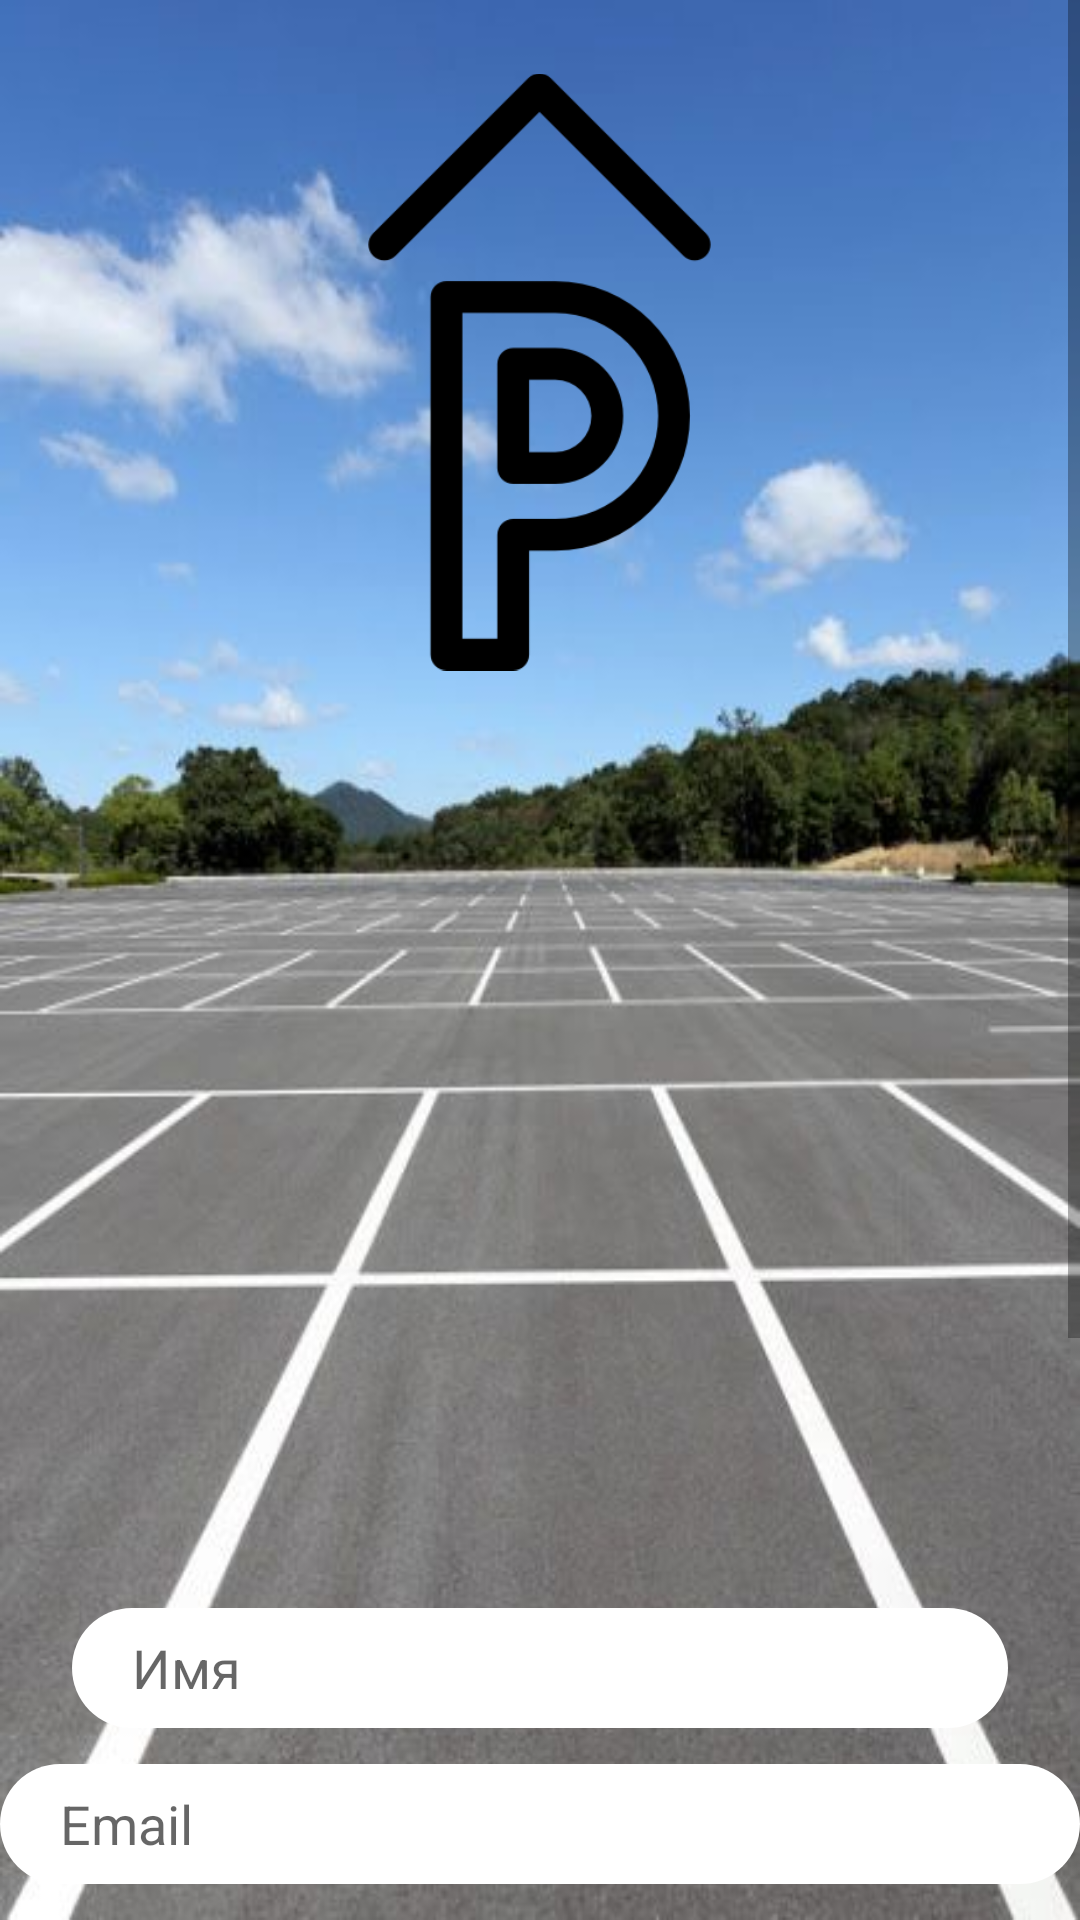

Layout XML and referenced resources for this Android screen:
<!-- AndroidManifest.xml: application theme AppTheme -->
<!-- res/layout/activity_registration.xml -->
<?xml version="1.0" encoding="utf-8"?>
<ScrollView xmlns:android="http://schemas.android.com/apk/res/android"
    xmlns:app="http://schemas.android.com/apk/res-auto"
    android:id="@+id/activity_registration"
    xmlns:tools="http://schemas.android.com/tools"
    android:layout_width="match_parent"
    android:layout_height="match_parent"
    tools:context=".RegistrationActivity"
    android:background="@drawable/park">

    <LinearLayout
        android:layout_width="match_parent"
        android:layout_height="wrap_content"
        android:gravity="center"
        android:orientation="vertical"
        android:weightSum="8">


        <ImageView
            android:id="@+id/imageView2"
            android:layout_width="199dp"
            android:layout_height="248dp"
            app:layout_constraintBottom_toTopOf="@+id/username_edittext"
            app:layout_constraintEnd_toEndOf="parent"
            app:layout_constraintStart_toStartOf="parent"
            app:layout_constraintTop_toTopOf="parent"
            app:srcCompat="@drawable/pngwave" />

        <EditText
            android:id="@+id/username_edittext"
            android:layout_width="match_parent"
            android:layout_height="40dp"
            android:layout_marginStart="24dp"
            android:layout_marginTop="288dp"
            android:layout_marginEnd="24dp"
            android:background="@drawable/rounded"
            android:ems="10"
            android:hint="Имя"
            android:inputType="textPersonName"
            android:paddingStart="20dp"
            android:paddingEnd="20dp"
            app:layout_constraintEnd_toEndOf="parent"
            app:layout_constraintHorizontal_bias="1.0"
            app:layout_constraintStart_toStartOf="parent"
            app:layout_constraintTop_toTopOf="parent" />

        <EditText
            android:id="@+id/email_edittext"
            android:layout_width="match_parent"
            android:layout_height="40dp"
            android:layout_marginTop="12dp"
            android:background="@drawable/rounded"
            android:ems="10"
            android:hint="Email"
            android:inputType="textEmailAddress"
            android:paddingStart="20dp"
            android:paddingEnd="20dp"
            app:layout_constraintEnd_toEndOf="@+id/username_edittext"
            app:layout_constraintHorizontal_bias="1.0"
            app:layout_constraintStart_toStartOf="@+id/username_edittext"
            app:layout_constraintTop_toBottomOf="@+id/username_edittext" />

        <EditText
            android:id="@+id/password_editText"
            android:layout_width="match_parent"
            android:layout_height="40dp"
            android:layout_marginTop="20dp"
            android:background="@drawable/rounded"
            android:ems="10"
            android:hint="Пароль"
            android:inputType="textPassword"
            android:paddingStart="20dp"
            android:paddingEnd="20dp"
            app:layout_constraintEnd_toEndOf="@+id/carId_edittext"
            app:layout_constraintHorizontal_bias="1.0"
            app:layout_constraintStart_toStartOf="@+id/carId_edittext"
            app:layout_constraintTop_toBottomOf="@+id/carId_edittext" />

        <EditText
            android:id="@+id/passwor_again"
            android:layout_width="match_parent"
            android:layout_height="40dp"
            android:layout_marginTop="20dp"
            android:background="@drawable/rounded"
            android:ems="10"
            android:hint="Повторите пароль"
            android:inputType="textPassword"
            android:paddingStart="20dp"
            android:paddingEnd="20dp"
            app:layout_constraintEnd_toEndOf="@+id/password_editText"
            app:layout_constraintStart_toStartOf="@+id/password_editText"
            app:layout_constraintTop_toBottomOf="@+id/password_editText" />

        <EditText
            android:id="@+id/carId_edittext"
            android:layout_width="match_parent"
            android:layout_height="40dp"
            android:layout_marginTop="20dp"
            android:background="@drawable/rounded"
            android:ems="10"
            android:hint="Номер авто"
            android:inputType="textImeMultiLine"
            android:paddingStart="20dp"
            android:paddingEnd="20dp"
            app:layout_constraintEnd_toEndOf="@+id/email_edittext"
            app:layout_constraintHorizontal_bias="1.0"
            app:layout_constraintStart_toStartOf="@+id/email_edittext"
            app:layout_constraintTop_toBottomOf="@+id/email_edittext" />

        <Button
            android:id="@+id/display_button"
            style="@style/RoundedCornerButton"
            android:layout_width="match_parent"
            android:layout_height="50dp"
            android:layout_marginTop="36dp"
            android:fontFamily="@font/aclonica"
            android:text="Зарегистрироваться"
            app:layout_constraintEnd_toEndOf="@+id/passwor_again"
            app:layout_constraintHorizontal_bias="0.0"
            app:layout_constraintStart_toStartOf="@+id/passwor_again"
            app:layout_constraintTop_toBottomOf="@+id/passwor_again" />

        <TextView
            android:id="@+id/registredalready"
            android:layout_width="match_parent"
            android:layout_height="wrap_content"
            android:text="Уже зарегистрированы?"
            android:textAlignment="center"
            android:textColor="@color/colorAccent"
            android:textSize="18sp"
            app:layout_constraintBottom_toBottomOf="parent"
            app:layout_constraintEnd_toEndOf="@+id/display_button"
            app:layout_constraintHorizontal_bias="0.519"
            app:layout_constraintStart_toStartOf="@+id/display_button"
            app:layout_constraintTop_toBottomOf="@+id/display_button"
            app:layout_constraintVertical_bias="0.35" />
    </LinearLayout>

</ScrollView>
<!-- resources referenced by this layout -->
<resources>
  <color name="colorAccent">#212121</color>
  <!-- drawable park: jpg bitmap (drawable-v24, 39072 bytes) -->
  <!-- drawable pngwave: png bitmap (drawable-v24, 5788 bytes) -->
  <!-- drawable rounded (drawable-v24) -->
  <?xml version="1.0" encoding="utf-8"?>
  <shape xmlns:android="http://schemas.android.com/apk/res/android"
  android:shape="rectangle">
  <solid android:color="@color/btncolor"/>
      <corners android:radius="80dp"/>
  </shape>
  <style name="RoundedCornerButton" parent="@style/Widget.AppCompat.Button.Colored">
          <item name="background">@drawable/btn_rounded_corner</item>
          <item name="colorButtonNormal">@color/colorPrimary</item>
          <item name="colorControlHighlight">@color/colorPrimaryDark</item>
          <item name="android:textColor">@color/colorAccent</item>
          <item name="android:background">@color/colorPrimary</item>
      </style>
  <style name="AppTheme" parent="Theme.AppCompat.Light.DarkActionBar">
          
          <item name="colorPrimary">@color/colorPrimary</item>
          <item name="colorPrimaryDark">@color/colorPrimaryDark</item>
          <item name="colorAccent">@color/colorAccent</item>
      </style>
  <color name="btncolor"> #FFFF</color>
  <!-- drawable btn_rounded_corner (drawable) -->
  <?xml version="1.0" encoding="utf-8"?>
  <inset xmlns:android="http://schemas.android.com/apk/res/android"
      android:insetBottom="6dp"
      android:insetLeft="4dp"
      android:insetRight="4dp"
      android:insetTop="6dp">
      <ripple android:color="?attr/colorControlHighlight">
          <item>
              <shape android:shape="rectangle"
                  android:tint="@color/colorPrimary">
                  <corners android:radius="20dp"/>
                  <solid android:color="@color/colorPrimary"/>
                  <padding android:bottom="6dp"/>
              </shape>
          </item>
      </ripple>
  </inset>
  <color name="colorPrimary">#03A9F5</color>
  <color name="colorPrimaryDark">#0288D1</color>
</resources>
